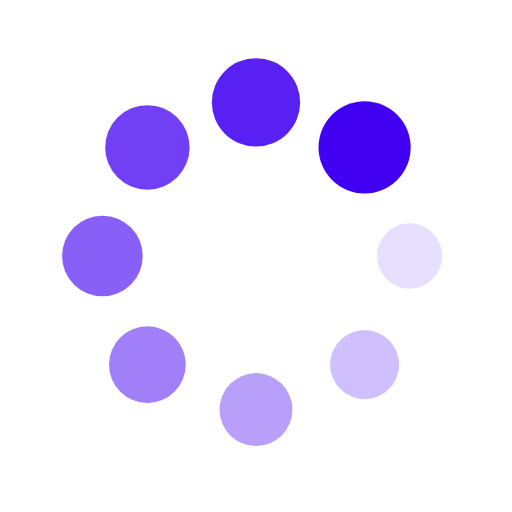
t = 0.00 s
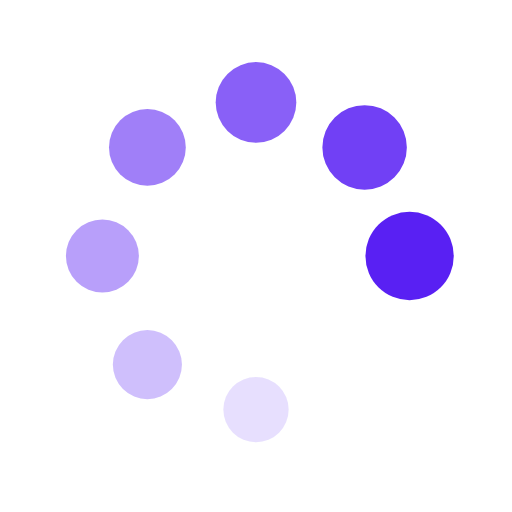
t = 0.36 s
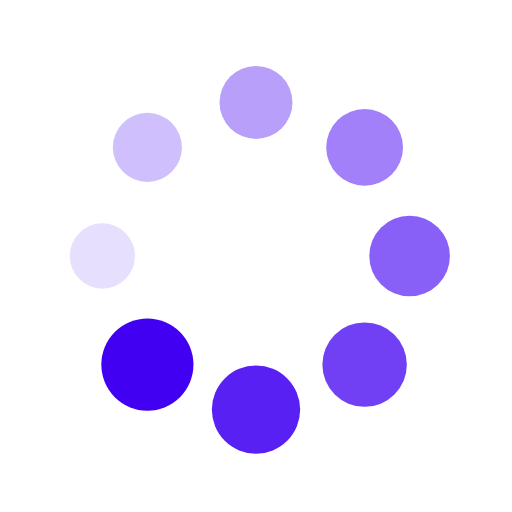
t = 0.73 s
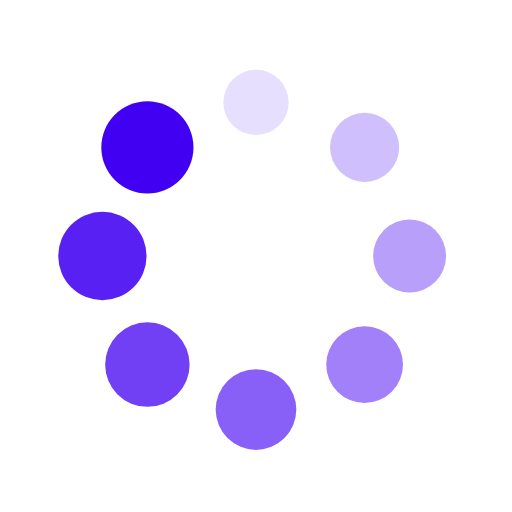
t = 1.09 s

The animated SVG that drew these frames (rendered in a browser with its animation timeline set to each time). Animation: 16 SMIL elements (animate=8,animateTransform=8); one cycle of 1.45 s, repeats indefinitely.

<?xml version="1.0" encoding="utf-8"?>
<svg xmlns="http://www.w3.org/2000/svg" xmlns:xlink="http://www.w3.org/1999/xlink" style="margin: auto; background: rgb(255, 255, 255); display: block; shape-rendering: auto;" width="200px" height="200px" viewBox="0 0 100 100" preserveAspectRatio="xMidYMid">
<g transform="translate(80,50)">
<g transform="rotate(0)">
<circle cx="0" cy="0" r="6" fill="#4200f2" fill-opacity="1">
  <animateTransform attributeName="transform" type="scale" begin="-1.2681159420289854s" values="1.5 1.5;1 1" keyTimes="0;1" dur="1.4492753623188404s" repeatCount="indefinite"></animateTransform>
  <animate attributeName="fill-opacity" keyTimes="0;1" dur="1.4492753623188404s" repeatCount="indefinite" values="1;0" begin="-1.2681159420289854s"></animate>
</circle>
</g>
</g><g transform="translate(71.21320343559643,71.21320343559643)">
<g transform="rotate(45)">
<circle cx="0" cy="0" r="6" fill="#4200f2" fill-opacity="0.875">
  <animateTransform attributeName="transform" type="scale" begin="-1.0869565217391304s" values="1.5 1.5;1 1" keyTimes="0;1" dur="1.4492753623188404s" repeatCount="indefinite"></animateTransform>
  <animate attributeName="fill-opacity" keyTimes="0;1" dur="1.4492753623188404s" repeatCount="indefinite" values="1;0" begin="-1.0869565217391304s"></animate>
</circle>
</g>
</g><g transform="translate(50,80)">
<g transform="rotate(90)">
<circle cx="0" cy="0" r="6" fill="#4200f2" fill-opacity="0.75">
  <animateTransform attributeName="transform" type="scale" begin="-0.9057971014492753s" values="1.5 1.5;1 1" keyTimes="0;1" dur="1.4492753623188404s" repeatCount="indefinite"></animateTransform>
  <animate attributeName="fill-opacity" keyTimes="0;1" dur="1.4492753623188404s" repeatCount="indefinite" values="1;0" begin="-0.9057971014492753s"></animate>
</circle>
</g>
</g><g transform="translate(28.786796564403577,71.21320343559643)">
<g transform="rotate(135)">
<circle cx="0" cy="0" r="6" fill="#4200f2" fill-opacity="0.625">
  <animateTransform attributeName="transform" type="scale" begin="-0.7246376811594202s" values="1.5 1.5;1 1" keyTimes="0;1" dur="1.4492753623188404s" repeatCount="indefinite"></animateTransform>
  <animate attributeName="fill-opacity" keyTimes="0;1" dur="1.4492753623188404s" repeatCount="indefinite" values="1;0" begin="-0.7246376811594202s"></animate>
</circle>
</g>
</g><g transform="translate(20,50.00000000000001)">
<g transform="rotate(180)">
<circle cx="0" cy="0" r="6" fill="#4200f2" fill-opacity="0.5">
  <animateTransform attributeName="transform" type="scale" begin="-0.5434782608695652s" values="1.5 1.5;1 1" keyTimes="0;1" dur="1.4492753623188404s" repeatCount="indefinite"></animateTransform>
  <animate attributeName="fill-opacity" keyTimes="0;1" dur="1.4492753623188404s" repeatCount="indefinite" values="1;0" begin="-0.5434782608695652s"></animate>
</circle>
</g>
</g><g transform="translate(28.78679656440357,28.786796564403577)">
<g transform="rotate(225)">
<circle cx="0" cy="0" r="6" fill="#4200f2" fill-opacity="0.375">
  <animateTransform attributeName="transform" type="scale" begin="-0.3623188405797101s" values="1.5 1.5;1 1" keyTimes="0;1" dur="1.4492753623188404s" repeatCount="indefinite"></animateTransform>
  <animate attributeName="fill-opacity" keyTimes="0;1" dur="1.4492753623188404s" repeatCount="indefinite" values="1;0" begin="-0.3623188405797101s"></animate>
</circle>
</g>
</g><g transform="translate(49.99999999999999,20)">
<g transform="rotate(270)">
<circle cx="0" cy="0" r="6" fill="#4200f2" fill-opacity="0.25">
  <animateTransform attributeName="transform" type="scale" begin="-0.18115942028985504s" values="1.5 1.5;1 1" keyTimes="0;1" dur="1.4492753623188404s" repeatCount="indefinite"></animateTransform>
  <animate attributeName="fill-opacity" keyTimes="0;1" dur="1.4492753623188404s" repeatCount="indefinite" values="1;0" begin="-0.18115942028985504s"></animate>
</circle>
</g>
</g><g transform="translate(71.21320343559643,28.78679656440357)">
<g transform="rotate(315)">
<circle cx="0" cy="0" r="6" fill="#4200f2" fill-opacity="0.125">
  <animateTransform attributeName="transform" type="scale" begin="0s" values="1.5 1.5;1 1" keyTimes="0;1" dur="1.4492753623188404s" repeatCount="indefinite"></animateTransform>
  <animate attributeName="fill-opacity" keyTimes="0;1" dur="1.4492753623188404s" repeatCount="indefinite" values="1;0" begin="0s"></animate>
</circle>
</g>
</g>
<!-- [ldio] generated by https://loading.io/ --></svg>
